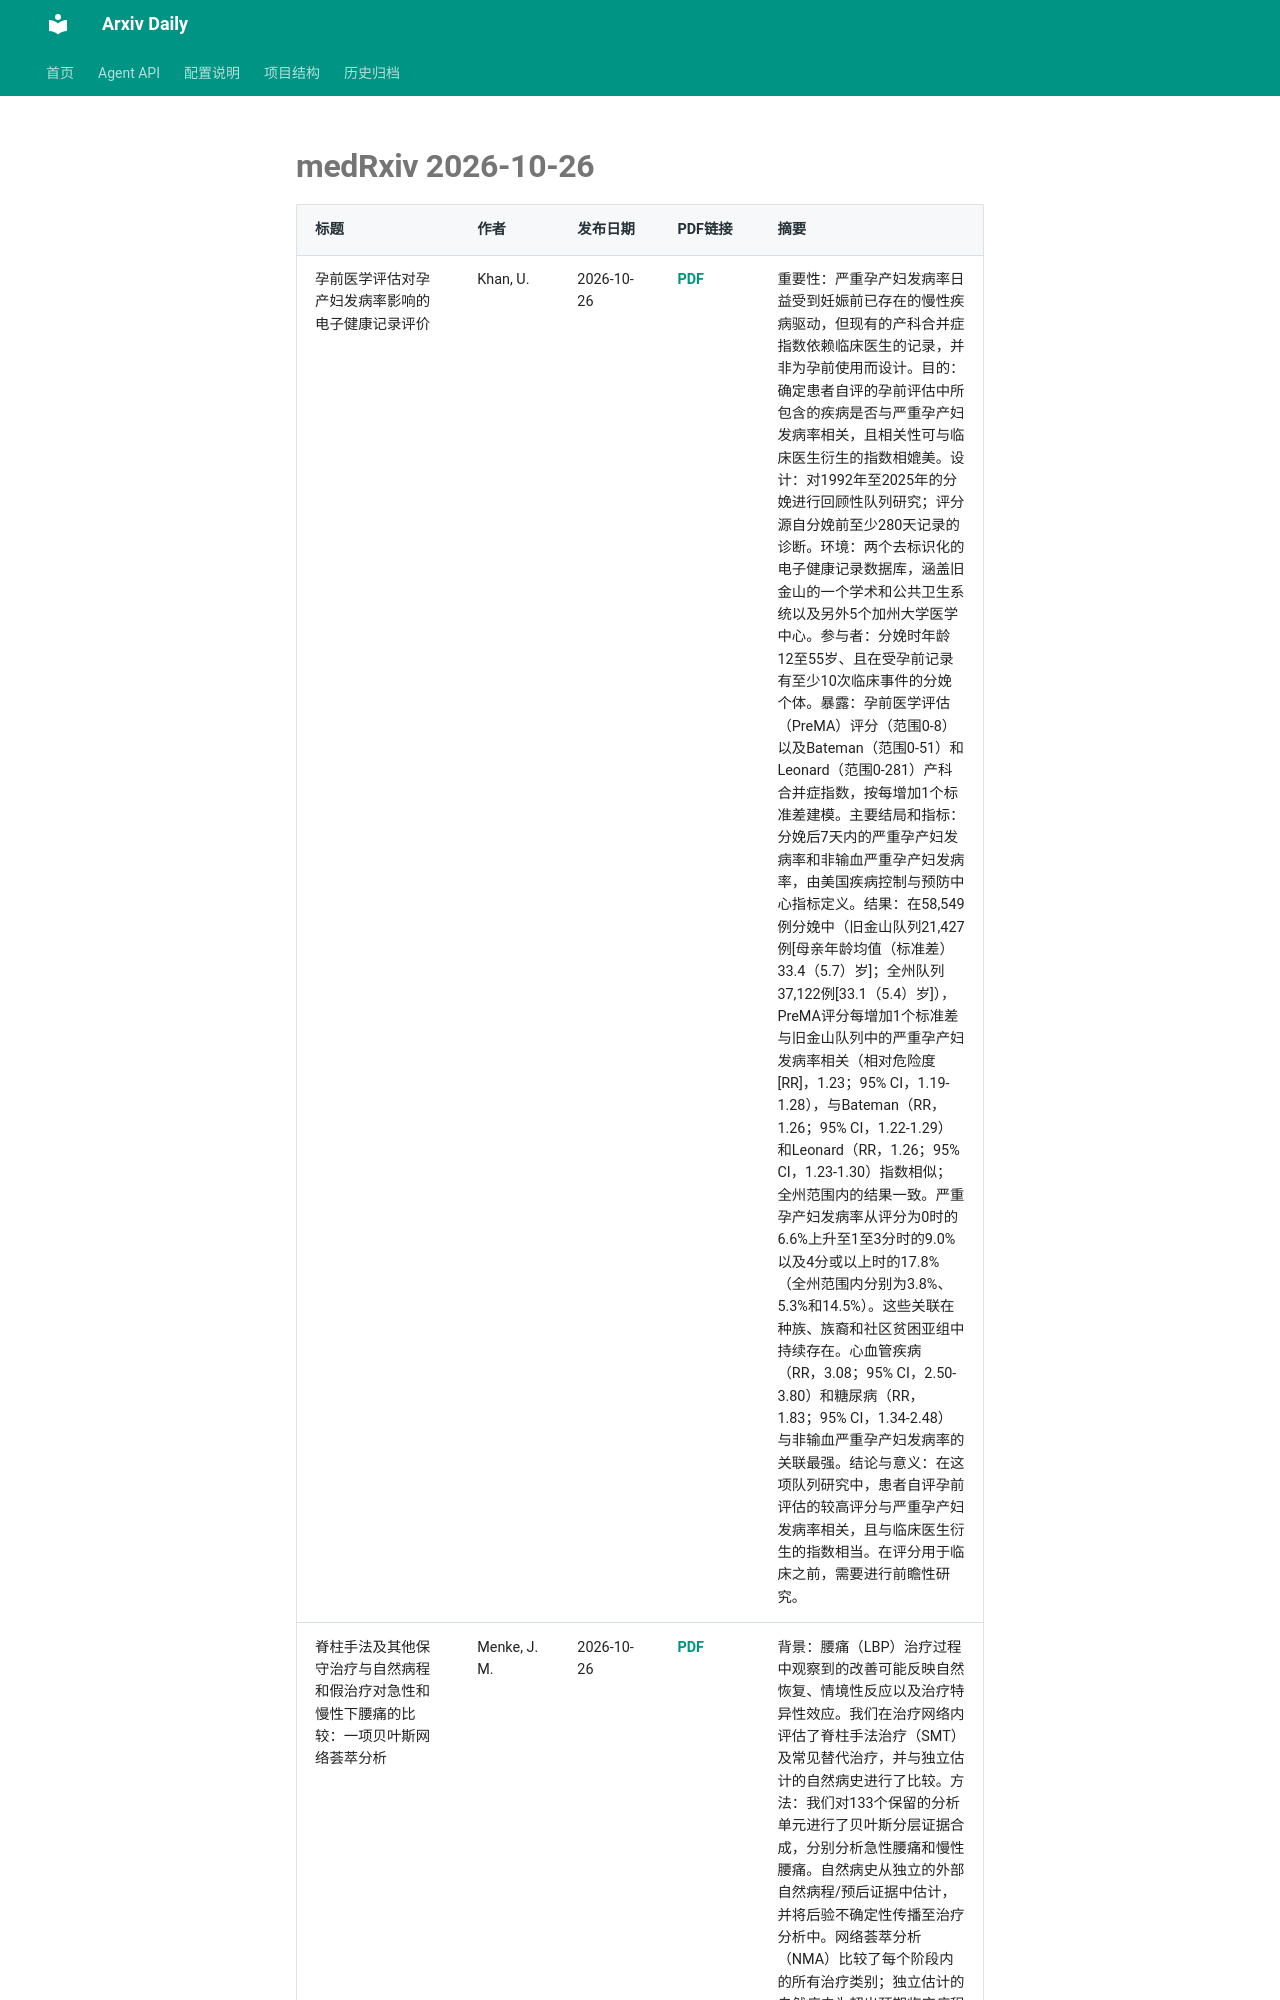

repository: Lcollection/Arxiv_Daily · page: daily-papers/2026-10-26-medrxiv/index.html · generator: mkdocs

# medRxiv 2026-10-26

| 标题 | 作者 | 发布日期 | PDF链接 | 摘要 |
|------|------|----------|--------|------|
| 孕前医学评估对孕产妇发病率影响的电子健康记录评价 | Khan, U. | 2026-10-26 | [PDF](https://www.medrxiv.org/content/10.64898/2026.03.02.26347437v1.full.pdf) | 重要性：严重孕产妇发病率日益受到妊娠前已存在的慢性疾病驱动，但现有的产科合并症指数依赖临床医生的记录，并非为孕前使用而设计。目的：确定患者自评的孕前评估中所包含的疾病是否与严重孕产妇发病率相关，且相关性可与临床医生衍生的指数相媲美。设计：对1992年至2025年的分娩进行回顾性队列研究；评分源自分娩前至少280天记录的诊断。环境：两个去标识化的电子健康记录数据库，涵盖旧金山的一个学术和公共卫生系统以及另外5个加州大学医学中心。参与者：分娩时年龄12至55岁、且在受孕前记录有至少10次临床事件的分娩个体。暴露：孕前医学评估（PreMA）评分（范围0-8）以及Bateman（范围0-51）和Leonard（范围0-281）产科合并症指数，按每增加1个标准差建模。主要结局和指标：分娩后7天内的严重孕产妇发病率和非输血严重孕产妇发病率，由美国疾病控制与预防中心指标定义。结果：在58,549例分娩中（旧金山队列21,427例[母亲年龄均值（标准差）33.4（5.7）岁]；全州队列37,122例[33.1（5.4）岁]），PreMA评分每增加1个标准差与旧金山队列中的严重孕产妇发病率相关（相对危险度[RR]，1.23；95% CI，1.19-1.28），与Bateman（RR，1.26；95% CI，1.22-1.29）和Leonard（RR，1.26；95% CI，1.23-1.30）指数相似；全州范围内的结果一致。严重孕产妇发病率从评分为0时的6.6%上升至1至3分时的9.0%以及4分或以上时的17.8%（全州范围内分别为3.8%、5.3%和14.5%）。这些关联在种族、族裔和社区贫困亚组中持续存在。心血管疾病（RR，3.08；95% CI，2.50-3.80）和糖尿病（RR，1.83；95% CI，1.34-2.48）与非输血严重孕产妇发病率的关联最强。结论与意义：在这项队列研究中，患者自评孕前评估的较高评分与严重孕产妇发病率相关，且与临床医生衍生的指数相当。在评分用于临床之前，需要进行前瞻性研究。 |
| 脊柱手法及其他保守治疗与自然病程和假治疗对急性和慢性下腰痛的比较：一项贝叶斯网络荟萃分析 | Menke, J. M. | 2026-10-26 | [PDF](https://www.medrxiv.org/content/10.64898/2026.09.16.26359287v1.full.pdf) | 背景：腰痛（LBP）治疗过程中观察到的改善可能反映自然恢复、情境性反应以及治疗特异性效应。我们在治疗网络内评估了脊柱手法治疗（SMT）及常见替代治疗，并与独立估计的自然病史进行了比较。方法：我们对133个保留的分析单元进行了贝叶斯分层证据合成，分别分析急性腰痛和慢性腰痛。自然病史从独立的外部自然病程/预后证据中估计，并将后验不确定性传播至治疗分析中。网络荟萃分析（NMA）比较了每个阶段内的所有治疗类别；
